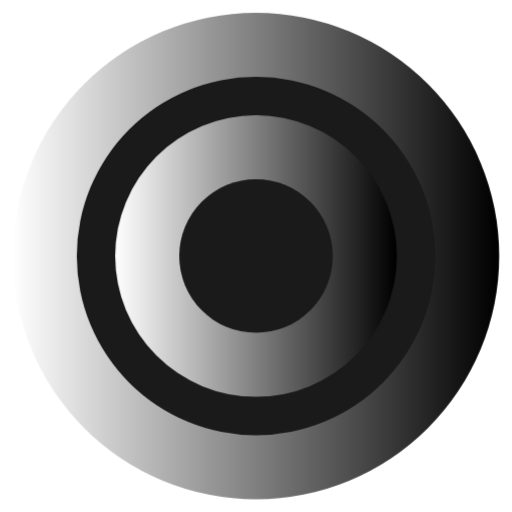
t = 0.00 s
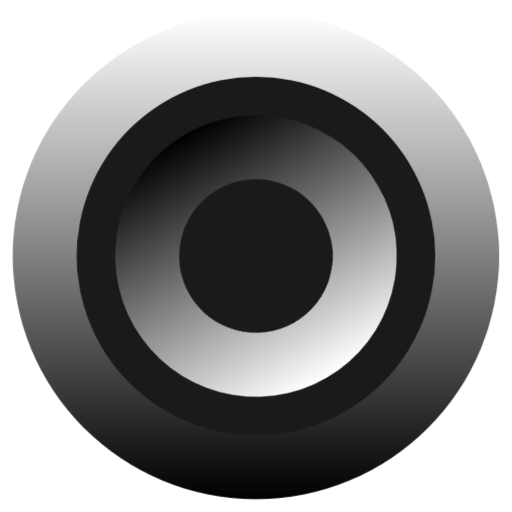
t = 2.00 s
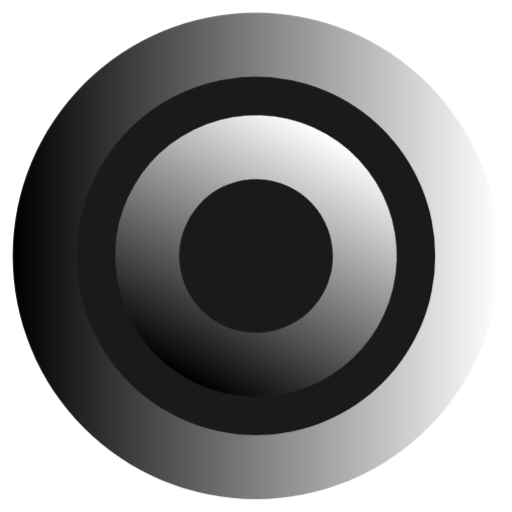
t = 4.00 s
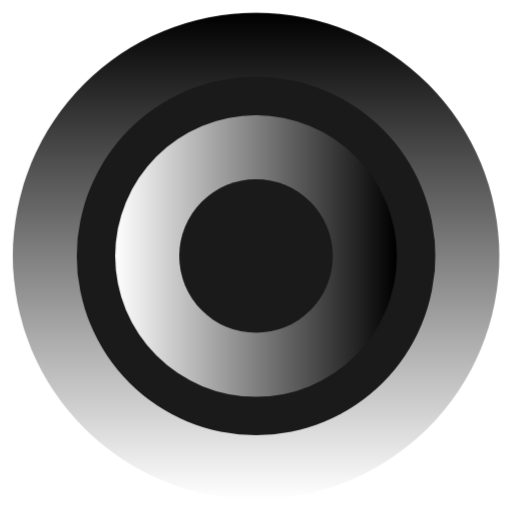
t = 6.00 s

The animated SVG that drew these frames (rendered in a browser with its animation timeline set to each time). Animation: 2 CSS @keyframes rules; one cycle of 8.00 s, repeats indefinitely.

<svg xmlns="http://www.w3.org/2000/svg" viewBox="0 0 200 200" width="200" height="200">
  <defs>
    <!-- Gradiente 11 tons escurecendo para a direita -->
    <linearGradient id="grad" x1="0%" y1="0%" x2="100%" y2="0%">
      <stop offset="0%"    stop-color="#FFFFFF" />
      <stop offset="10%"   stop-color="#E6E6E6" />
      <stop offset="20%"   stop-color="#CCCCCC" />
      <stop offset="30%"   stop-color="#B3B3B3" />
      <stop offset="40%"   stop-color="#999999" />
      <stop offset="50%"   stop-color="#808080" />
      <stop offset="60%"   stop-color="#666666" />
      <stop offset="70%"   stop-color="#4D4D4D" />
      <stop offset="80%"   stop-color="#333333" />
      <stop offset="90%"   stop-color="#191919" />
      <stop offset="100%"  stop-color="#000000" />
    </linearGradient>
    
    <!-- Estilo de animacao -->
    <style>
      @keyframes girar-horario {
        from { transform: rotate(0deg); }
        to { transform: rotate(360deg); }
      }
      @keyframes girar-antihorario {
        from { transform: rotate(0deg); }
        to { transform: rotate(-360deg); }
      }
      .externo {
        animation: girar-horario 8s linear infinite;
        transform-origin: 100px 100px;
      }
      .interno {
        animation: girar-antihorario 6s linear infinite;
        transform-origin: 100px 100px;
      }
    </style>
  </defs>
  
  <!-- Aneis (circulos com furo no centro) -->
  <!-- Externo: circulo raio 95 com furo raio 70 -->
  <g class="externo">
    <circle cx="100" cy="100" r="95" fill="url(#grad)"/>
    <circle cx="100" cy="100" r="70" fill="#1a1a1a"/>
  </g>
  
  <!-- Interno: circulo raio 55 com furo raio 30 -->
  <g class="interno">
    <circle cx="100" cy="100" r="55" fill="url(#grad)"/>
    <circle cx="100" cy="100" r="30" fill="#1a1a1a"/>
  </g>
</svg>
